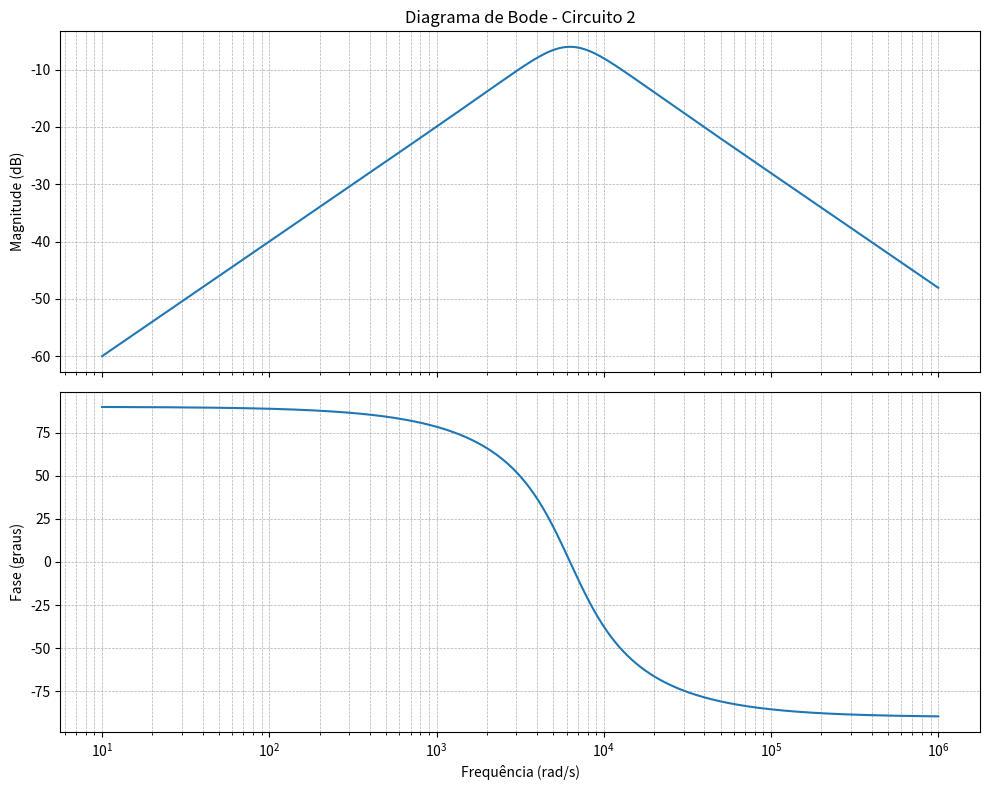

Write Python code to recreate this figure.
import numpy as np
from scipy import signal
import matplotlib.pyplot as plt

# Valores comerciais do circuito
R1 = 1e3          # 1 kΩ
R2 = 1e3          # 1 kΩ
C1 = 100e-9       # 100 nF
L1 = 0.253        # 253 mH

# Função de transferência H(s)
num = [R1 / L1, 0]
den = [1, (R1 + R2) / L1, 1 / (L1 * C1)]
sys = signal.TransferFunction(num, den)

# Frequência angular (logspace para o gráfico de Bode)
w = np.logspace(1, 6, 1000)  # de 10 rad/s a 1 MHz
w, mag, phase = signal.bode(sys, w)

# Plot do Diagrama de Bode (magnitude e fase em subplots)
fig, (ax1, ax2) = plt.subplots(2, 1, figsize=(10, 8), sharex=True)

# Magnitude
ax1.semilogx(w, mag)
ax1.set_title("Diagrama de Bode - Circuito 2")
ax1.set_ylabel("Magnitude (dB)")
ax1.grid(which="both", linestyle="--", linewidth=0.5)

# Fase
ax2.semilogx(w, phase)
ax2.set_ylabel("Fase (graus)")
ax2.set_xlabel("Frequência (rad/s)")
ax2.grid(which="both", linestyle="--", linewidth=0.5)

plt.tight_layout()
plt.show()